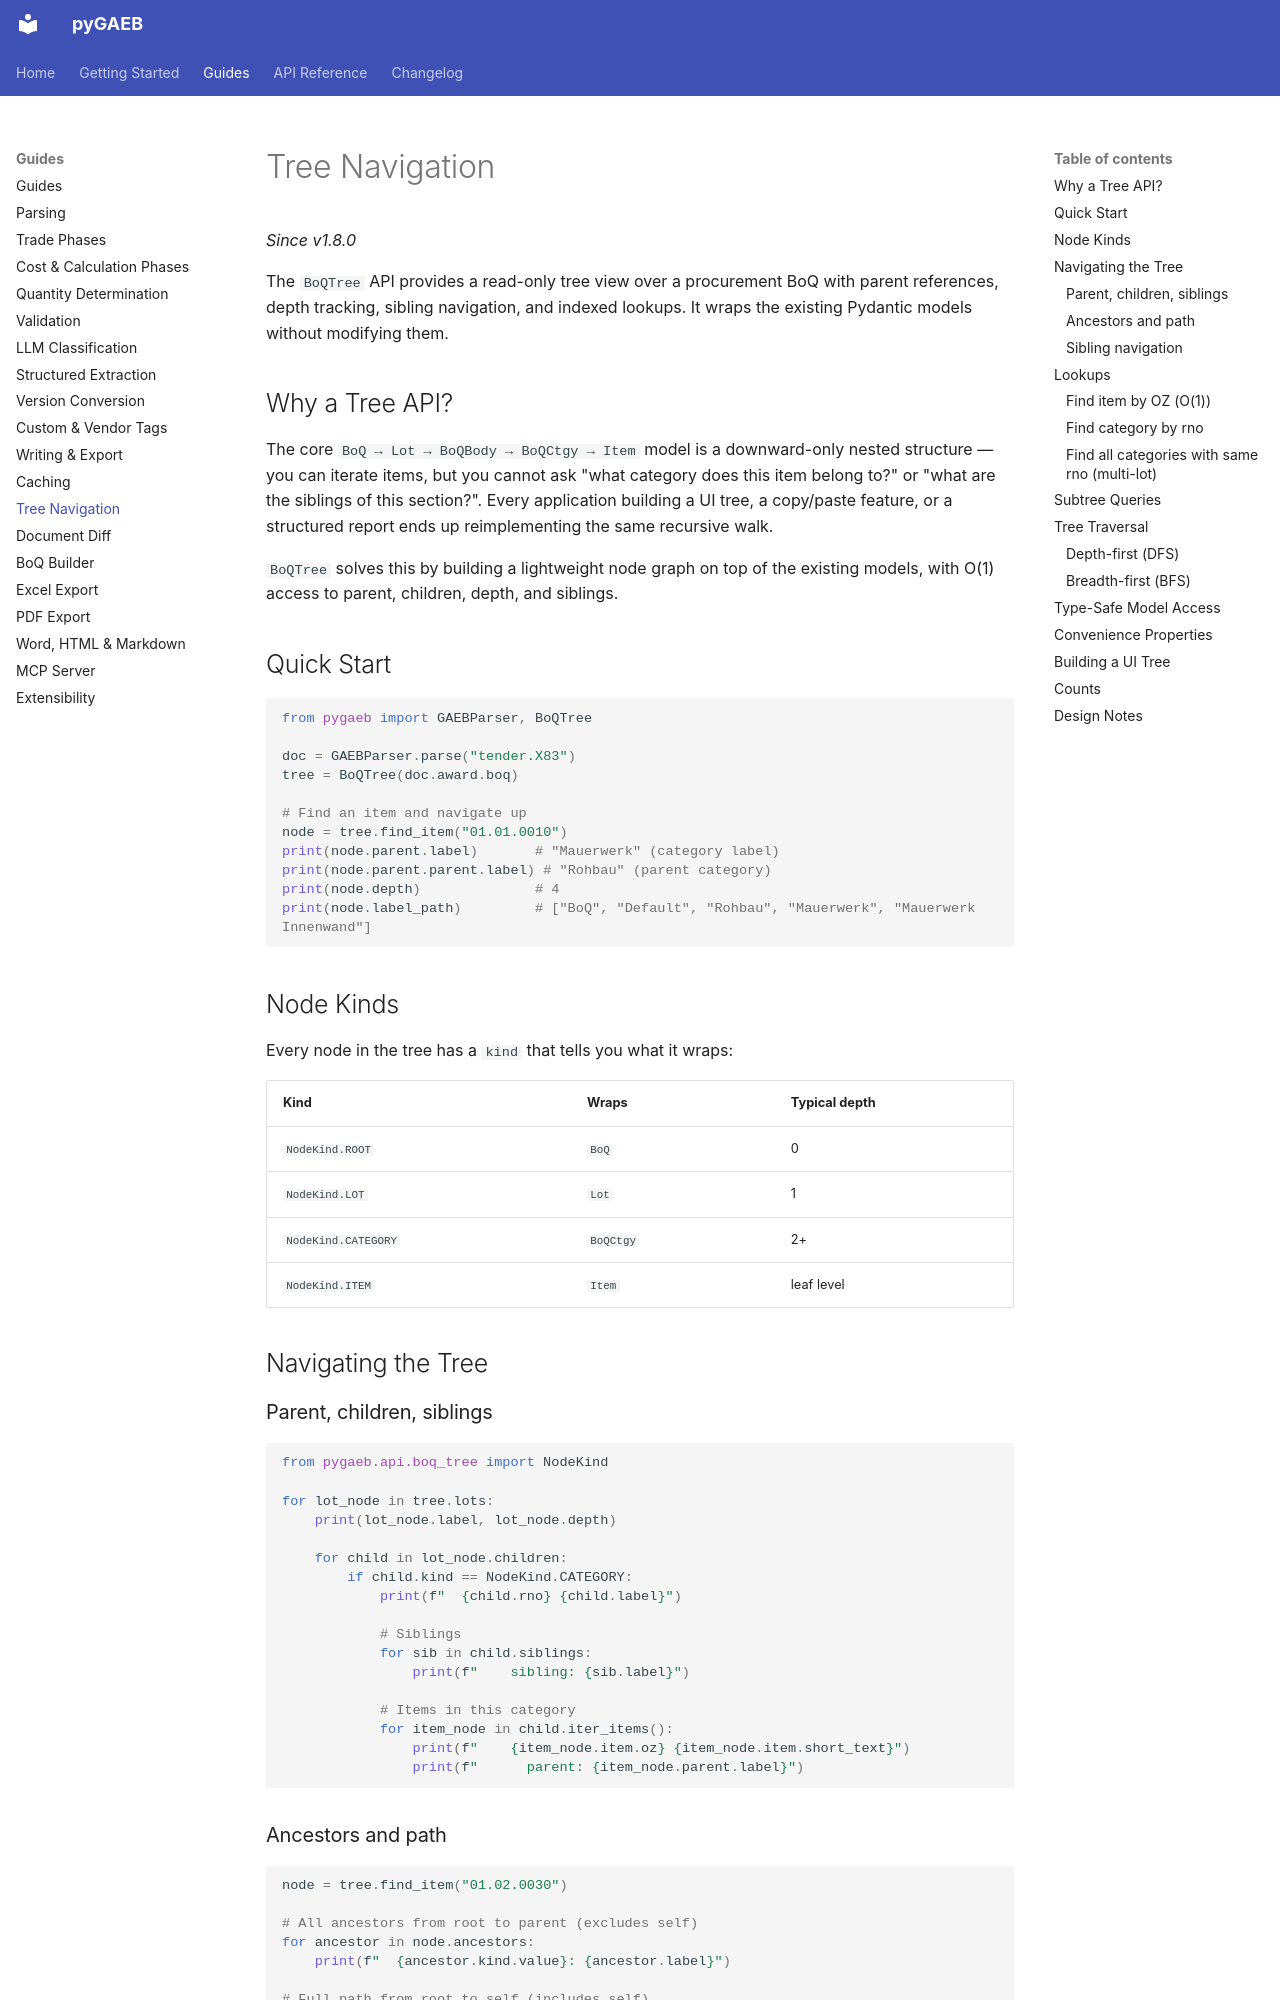

repository: frameIQ/pygaeb · page: guides/tree-navigation/index.html · generator: mkdocs

# Tree Navigation

*Since v1.8.0*

The `BoQTree` API provides a read-only tree view over a procurement BoQ with parent references, depth tracking, sibling navigation, and indexed lookups. It wraps the existing Pydantic models without modifying them.

## Why a Tree API?

The core `BoQ → Lot → BoQBody → BoQCtgy → Item` model is a downward-only nested structure — you can iterate items, but you cannot ask "what category does this item belong to?" or "what are the siblings of this section?". Every application building a UI tree, a copy/paste feature, or a structured report ends up reimplementing the same recursive walk.

`BoQTree` solves this by building a lightweight node graph on top of the existing models, with O(1) access to parent, children, depth, and siblings.

## Quick Start

```python
from pygaeb import GAEBParser, BoQTree

doc = GAEBParser.parse("tender.X83")
tree = BoQTree(doc.award.boq)

# Find an item and navigate up
node = tree.find_item("01.01.0010")
print(node.parent.label)       # "Mauerwerk" (category label)
print(node.parent.parent.label) # "Rohbau" (parent category)
print(node.depth)              # 4
print(node.label_path)         # ["BoQ", "Default", "Rohbau", "Mauerwerk", "Mauerwerk Innenwand"]
```

## Node Kinds

Every node in the tree has a `kind` that tells you what it wraps:

| Kind | Wraps | Typical depth |
|------|-------|---------------|
| `NodeKind.ROOT` | `BoQ` | 0 |
| `NodeKind.LOT` | `Lot` | 1 |
| `NodeKind.CATEGORY` | `BoQCtgy` | 2+ |
| `NodeKind.ITEM` | `Item` | leaf level |

## Navigating the Tree

### Parent, children, siblings

```python
from pygaeb.api.boq_tree import NodeKind

for lot_node in tree.lots:
    print(lot_node.label, lot_node.depth)

    for child in lot_node.children:
        if child.kind == NodeKind.CATEGORY:
            print(f"  {child.rno} {child.label}")

            # Siblings
            for sib in child.siblings:
                print(f"    sibling: {sib.label}")

            # Items in this category
            for item_node in child.iter_items():
                print(f"    {item_node.item.oz} {item_node.item.short_text}")
                print(f"      parent: {item_node.parent.label}")
```

### Ancestors and path

```python
node = tree.find_item("01.02.0030")

# All ancestors from root to parent (excludes self)
for ancestor in node.ancestors:
    print(f"  {ancestor.kind.value}: {ancestor.label}")

# Full path from root to self (includes self)
print(node.path)

# Human-readable breadcrumb
print(" > ".join(node.label_path))
```
